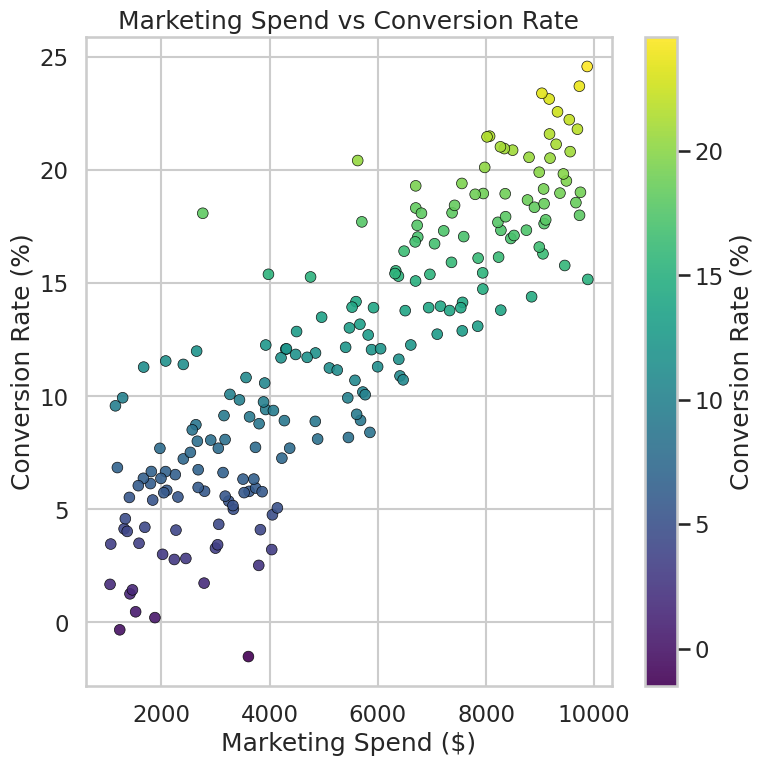

Write Python code to recreate this figure.
# chart.py
# email: 24f1002320@ds.study.iitm.ac.in

import seaborn as sns
import matplotlib.pyplot as plt
import pandas as pd
import numpy as np

# -----------------------------------------------------------
# Generate synthetic marketing campaign data
# -----------------------------------------------------------

np.random.seed(42)
num_points = 200

# Features: marketing campaign spend and resulting conversion rate
spend = np.random.uniform(1000, 10000, num_points)  # marketing ad spend in $
conversion_rate = 1 + 0.002 * spend + np.random.normal(0, 3, num_points)  # synthetic business relationship

df = pd.DataFrame({
    "Marketing Spend ($)": spend,
    "Conversion Rate (%)": conversion_rate
})

# -----------------------------------------------------------
# Visualization settings (Seaborn best practices)
# -----------------------------------------------------------

sns.set_style("whitegrid")
sns.set_context("talk")

# 512 x 512 = 8 in x 8 in at 64 dpi
fig, ax = plt.subplots(figsize=(8, 8), dpi=64)

# -----------------------------------------------------------
# Scatterplot (use matplotlib scatter to ensure continuous cmap + colorbar)
# -----------------------------------------------------------

sc = ax.scatter(
    df["Marketing Spend ($)"],
    df["Conversion Rate (%)"],
    c=df["Conversion Rate (%)"],
    cmap="viridis",
    edgecolors="black",
    linewidths=0.5,
    s=60,
    alpha=0.9
)

# Add colorbar for the continuous hue
cbar = fig.colorbar(sc, ax=ax)
cbar.set_label("Conversion Rate (%)")

# -----------------------------------------------------------
# Labels and title
# -----------------------------------------------------------

ax.set_title("Marketing Spend vs Conversion Rate")
ax.set_xlabel("Marketing Spend ($)")
ax.set_ylabel("Conversion Rate (%)")

plt.tight_layout()

# -----------------------------------------------------------
# Save chart (exact 512x512 pixels)
# -----------------------------------------------------------

plt.savefig("chart.png", dpi=64, pad_inches=0)
plt.close()
print("Saved chart.png")
